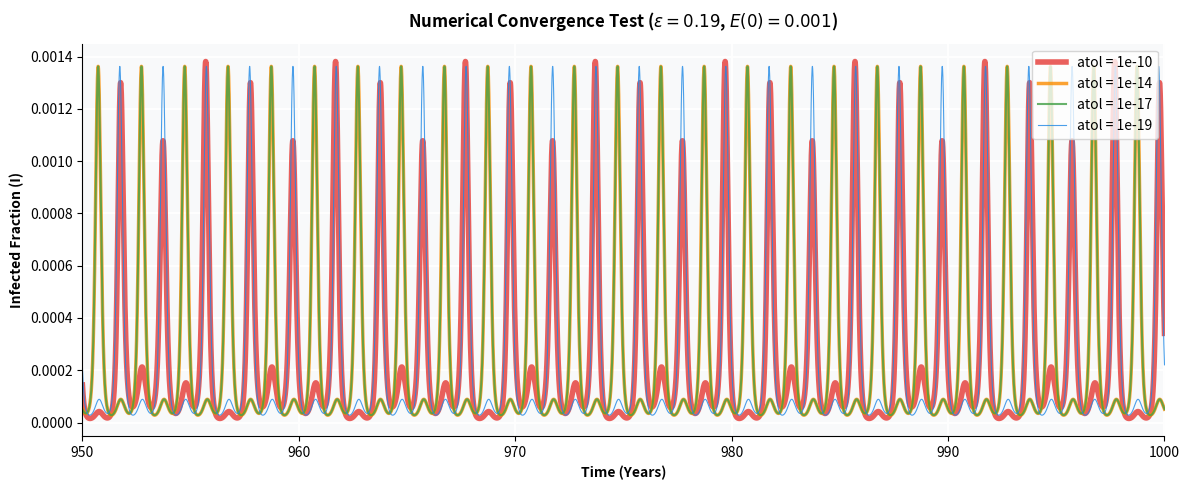

Write the Python code that produced this figure.
import numpy as np
import matplotlib.pyplot as plt
from scipy.integrate import odeint

# Numerical Convergence Analysis for the Forced SEIR Model
# Testing the effect of absolute tolerance (atol) on long-term
# integration accuracy for the fractional population scale.

# Parameters
epsilon = 0.19
mu = 0.02
beta0 = 1241.0
sigma = 365.0 / 8.0
gamma = 73.0
omega = 2.0 * np.pi

t_transient = 950
t_sample = 50
total_years = t_transient + t_sample
pts_per_yr = 200
t_full = np.linspace(0, total_years, total_years * pts_per_yr)

# Initial condition for the trajectory that showed sensitivity (E0 = 0.001)
y0 = [0.06, 0.001, 0.001]

# Model
def forced_seir(y, t):
    S = max(y[0], 0)
    E = max(y[1], 0)
    I = max(y[2], 0)
    beta_t = beta0 * (1.0 - epsilon * np.cos(omega * t))
    dS = mu * (1.0 - S) - beta_t * S * I
    dE = beta_t * S * I - (mu + sigma) * E
    dI = sigma * E - (mu + gamma) * I
    return [dS, dE, dI]

# Convergence Test
atols = [1e-10, 1e-14, 1e-17, 1e-19]
sols = []

print(f"Running numerical convergence test for epsilon = {epsilon}")
print(f"Initial conditions: {y0}\n")

for tol in atols:
    print(f"Integrating with atol = {tol}...")
    sol = odeint(forced_seir, y0, t_full, atol=tol, rtol=1e-8, hmax=0.02)
    sols.append(sol)

# Extract the stationary regime (last 50 years)
idx_start = t_transient * pts_per_yr
t_plot = t_full[idx_start:]

# Calculate Differences
print("\nMaximum difference between successive tolerances (last 50 years):")
for i in range(len(atols)-1):
    diff = np.max(np.abs(sols[i+1][idx_start:, 2] - sols[i][idx_start:, 2]))
    print(f"  |atol({atols[i]}) - atol({atols[i+1]})| = {diff:.2e}")

# Plot 
fig, ax = plt.subplots(figsize=(12, 5))
ax.set_facecolor('#f8f9fa')

# Colors and line weights to make the overlap obvious
colors = ['#E53935', '#FB8C00', '#43A047', '#1E88E5']
lineweights = [4, 2.5, 1.5, 0.8]

for i, tol in enumerate(atols):
    I_t = sols[i][idx_start:, 2]
    ax.plot(t_plot, I_t, color=colors[i], linewidth=lineweights[i], alpha=0.8,
            label=f'atol = {tol}')

ax.set_title(f"Numerical Convergence Test ($\epsilon = {epsilon}$, $E(0) = 0.001$)", 
             fontweight='bold', pad=12)
ax.set_xlabel("Time (Years)", fontweight='bold')
ax.set_ylabel("Infected Fraction (I)", fontweight='bold')
ax.set_xlim(t_transient, total_years)
ax.legend(loc='upper right')
ax.grid(True, color='white', linewidth=1.4)
ax.spines[['top', 'right']].set_visible(False)

plt.tight_layout()
plt.savefig('convergence_test.png', dpi=300)
print("\nSaved: convergence_test.png")
